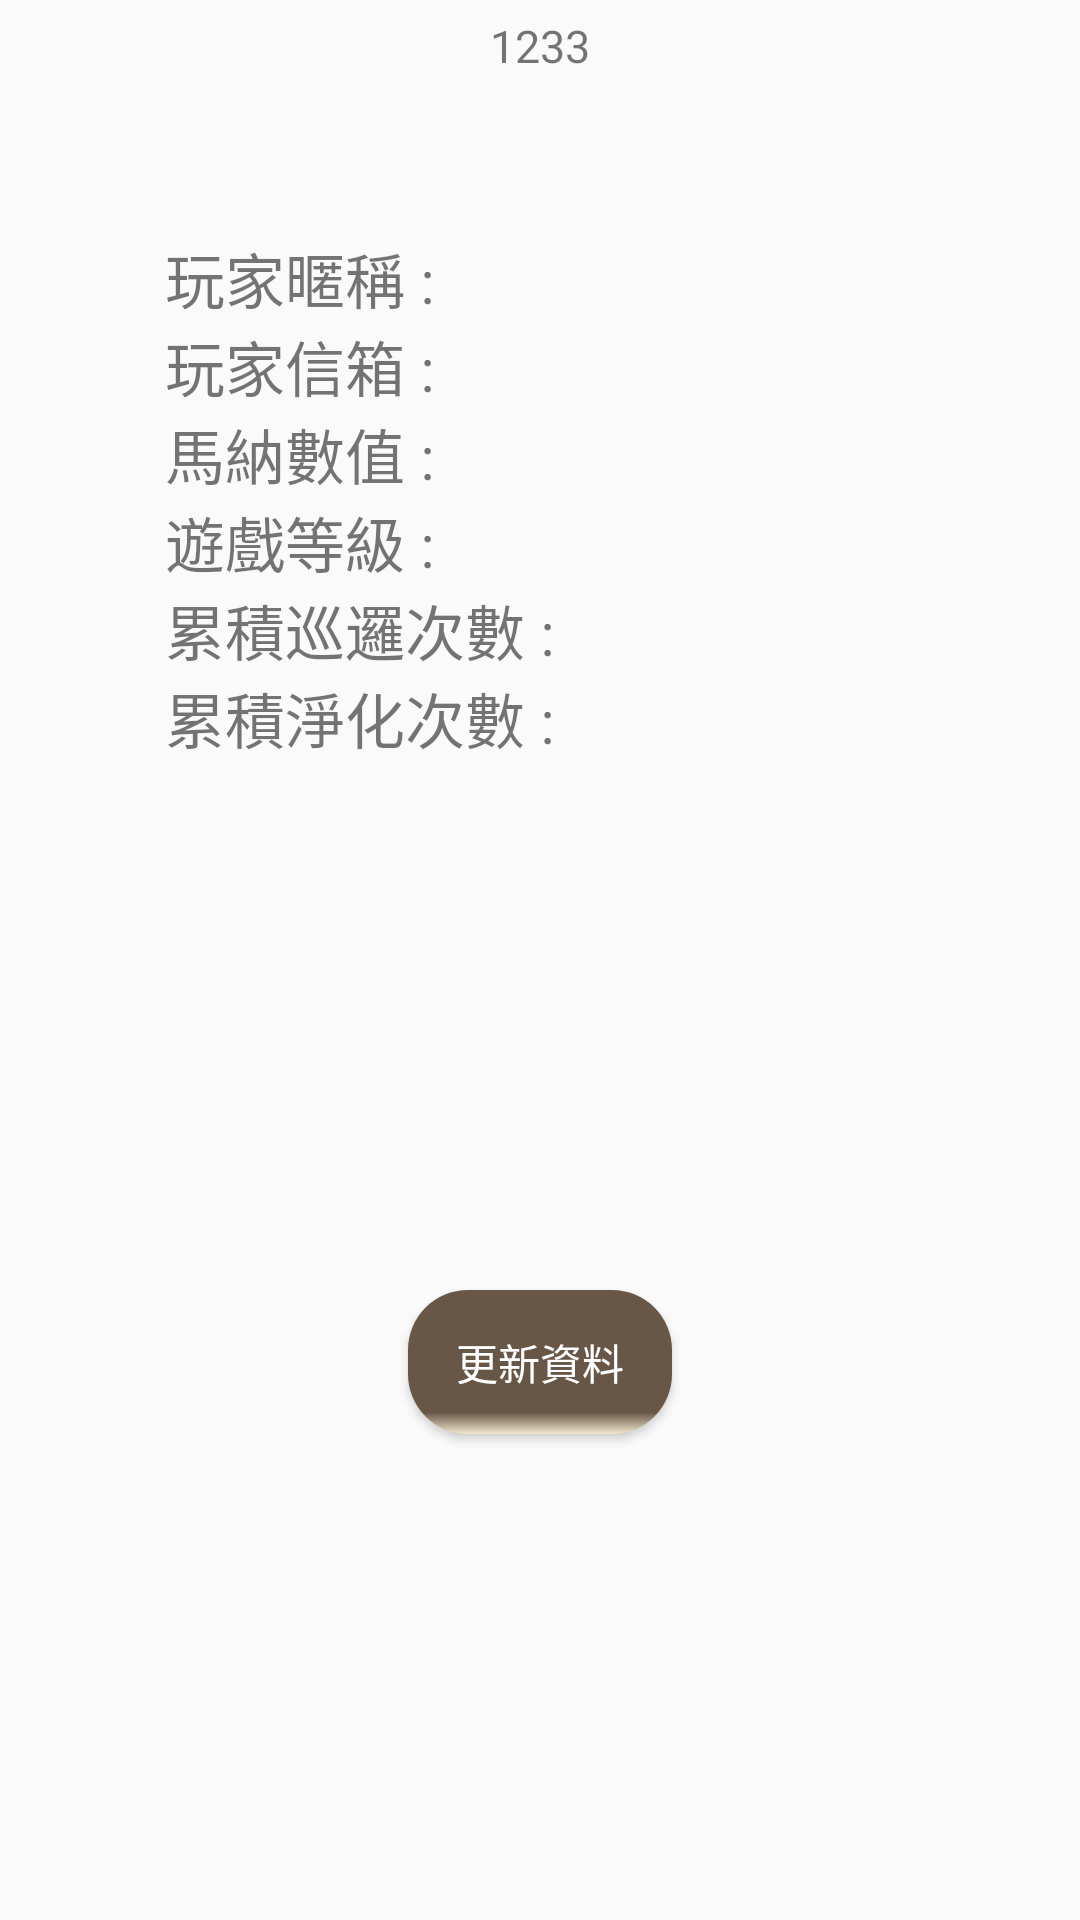

This screen was rendered from an Android layout file. Write that file and the resources it references.
<!-- AndroidManifest.xml: application theme AppTheme -->
<!-- res/layout/activity_userdata.xml -->
<?xml version="1.0" encoding="utf-8"?>
<RelativeLayout xmlns:android="http://schemas.android.com/apk/res/android"
    xmlns:app="http://schemas.android.com/apk/res-auto"
    android:orientation="vertical"
    android:layout_width="match_parent"
    android:layout_height="match_parent"
    android:background="@drawable/bg"
    android:weightSum="1"
    android:id="@+id/viewobj">

    <ImageView
        android:layout_width="350dp"
        android:layout_height="330dp"
        android:layout_gravity="center"
        android:layout_weight="0.59"
        android:layout_centerHorizontal="true"
        android:id="@+id/user_frame"
        android:layout_alignParentTop="true" />

    <TextView
        android:layout_width="wrap_content"
        android:layout_height="wrap_content"
        android:text="玩家暱稱 : "
        android:id="@+id/personal_id"
        android:layout_alignTop="@+id/user_frame"
        android:layout_alignLeft="@+id/user_frame"
        android:layout_alignStart="@+id/user_frame"
        android:layout_marginTop="78dp"
        android:layout_marginLeft="50dp"
        android:textSize="20dp" />

    <TextView
        android:layout_width="wrap_content"
        android:layout_height="wrap_content"
        android:text="玩家信箱 : "
        android:id="@+id/personal_email"
        android:textSize="20dp"
        android:layout_below="@id/personal_id"
        android:layout_alignStart="@id/personal_id"
        android:layout_alignLeft="@id/personal_id" />

    <TextView
        android:layout_width="wrap_content"
        android:layout_height="wrap_content"
        android:text="馬納數值 : "
        android:id="@+id/personal_mana"
        android:layout_centerVertical="true"
        android:layout_alignLeft="@id/user_frame"
        android:layout_alignStart="@id/user_frame"
        android:layout_below="@+id/personal_email"
        android:layout_marginLeft="50dp"
        android:textSize="20dp"
        android:layout_alignParentBottom="false" />

    <TextView
        android:layout_width="wrap_content"
        android:layout_height="wrap_content"
        android:text="遊戲等級 : "
        android:id="@+id/personal_lev"
        android:layout_below="@id/personal_mana"
        android:layout_centerHorizontal="true"
        android:layout_alignStart="@id/personal_mana"
        android:layout_alignLeft="@id/personal_mana"
        android:textSize="20dp"/>
    <TextView
        android:layout_width="wrap_content"
        android:layout_height="wrap_content"
        android:text="累積巡邏次數 :"
        android:id="@+id/personal_patrol"
        android:layout_below="@id/personal_lev"
        android:layout_alignStart="@id/personal_lev"
        android:layout_alignLeft="@id/personal_lev"
        android:textSize="20dp"/>

    <Button
        android:layout_width="wrap_content"
        android:layout_height="wrap_content"
        android:text="更新資料"
        android:textColor="#FFFFFF"
        android:id="@+id/edit_person_inf"
        android:background="@drawable/selector_edit"
        android:layout_below="@id/user_frame"
        android:layout_centerHorizontal="true"
        android:layout_marginTop="100dp" />

    <TextView
        android:layout_width="wrap_content"
        android:layout_height="wrap_content"
        android:text="累積淨化次數 :"
        android:id="@+id/personal_pure"
        android:layout_below="@id/personal_patrol"
        android:layout_alignStart="@id/personal_patrol"
        android:layout_alignLeft="@id/personal_patrol"
        android:textSize="20dp"
        />
    <TextView
        android:id="@+id/show_tribe"
        android:layout_marginTop="5dp"
        android:text="1233"
        android:textSize="15dp"
        android:layout_centerHorizontal="true"
        android:layout_width="wrap_content"
        android:layout_height="wrap_content" />

</RelativeLayout>
<!-- resources referenced by this layout -->
<resources>
  <!-- drawable selector_edit (drawable) -->
  <?xml version="1.0" encoding="utf-8"?>
  <selector xmlns:android="http://schemas.android.com/apk/res/android">
  
      <item android:drawable="@drawable/circlebutton" android:state_pressed="false"/>
      <item android:drawable="@drawable/changedcolor_cb" android:state_pressed="true"/>
  
  </selector>
  <style name="AppTheme" parent="Theme.AppCompat.Light.DarkActionBar">
          
          <item name="colorPrimary">#603b22</item>
          <item name="colorPrimaryDark">#603b22</item>
          <item name="colorAccent">@color/colorAccent</item>
      </style>
  <!-- drawable circlebutton (drawable) -->
  <?xml version="1.0" encoding="UTF-8"?>
  <shape xmlns:android="http://schemas.android.com/apk/res/android"
      android:shape="rectangle" >
  
      
  
      <gradient
          android:startColor="#685746"
          android:centerColor="#685746"
          android:centerY="0.85"
          android:endColor="@color/colorEnd"
          android:gradientRadius="40dp"
          android:type="linear"
          android:angle="270"/>
  
      
  
      <corners android:radius="20dp" />
  
      
  
      <padding
          android:bottom="10dp"
          android:left="10dp"
          android:right="10dp"
          android:top="10dp" />
  
  </shape>
  <!-- drawable changedcolor_cb (drawable) -->
  <?xml version="1.0" encoding="UTF-8"?>
  <shape xmlns:android="http://schemas.android.com/apk/res/android"
      android:shape="rectangle" >
  
      
  
      <gradient
          android:startColor="#48342a"
          android:centerColor="#48342a"
          android:centerY="0.85"
          android:endColor="@color/colorEnd"
          android:gradientRadius="40dp"
          android:type="linear"
          android:angle="270"/>
  
      
  
      <corners android:radius="20dp" />
  
      
  
      <padding
          android:bottom="10dp"
          android:left="10dp"
          android:right="10dp"
          android:top="10dp" />
  
  </shape>
  <color name="colorAccent">#FF4081</color>
  <color name="colorEnd">#f2e7ce</color>
</resources>
